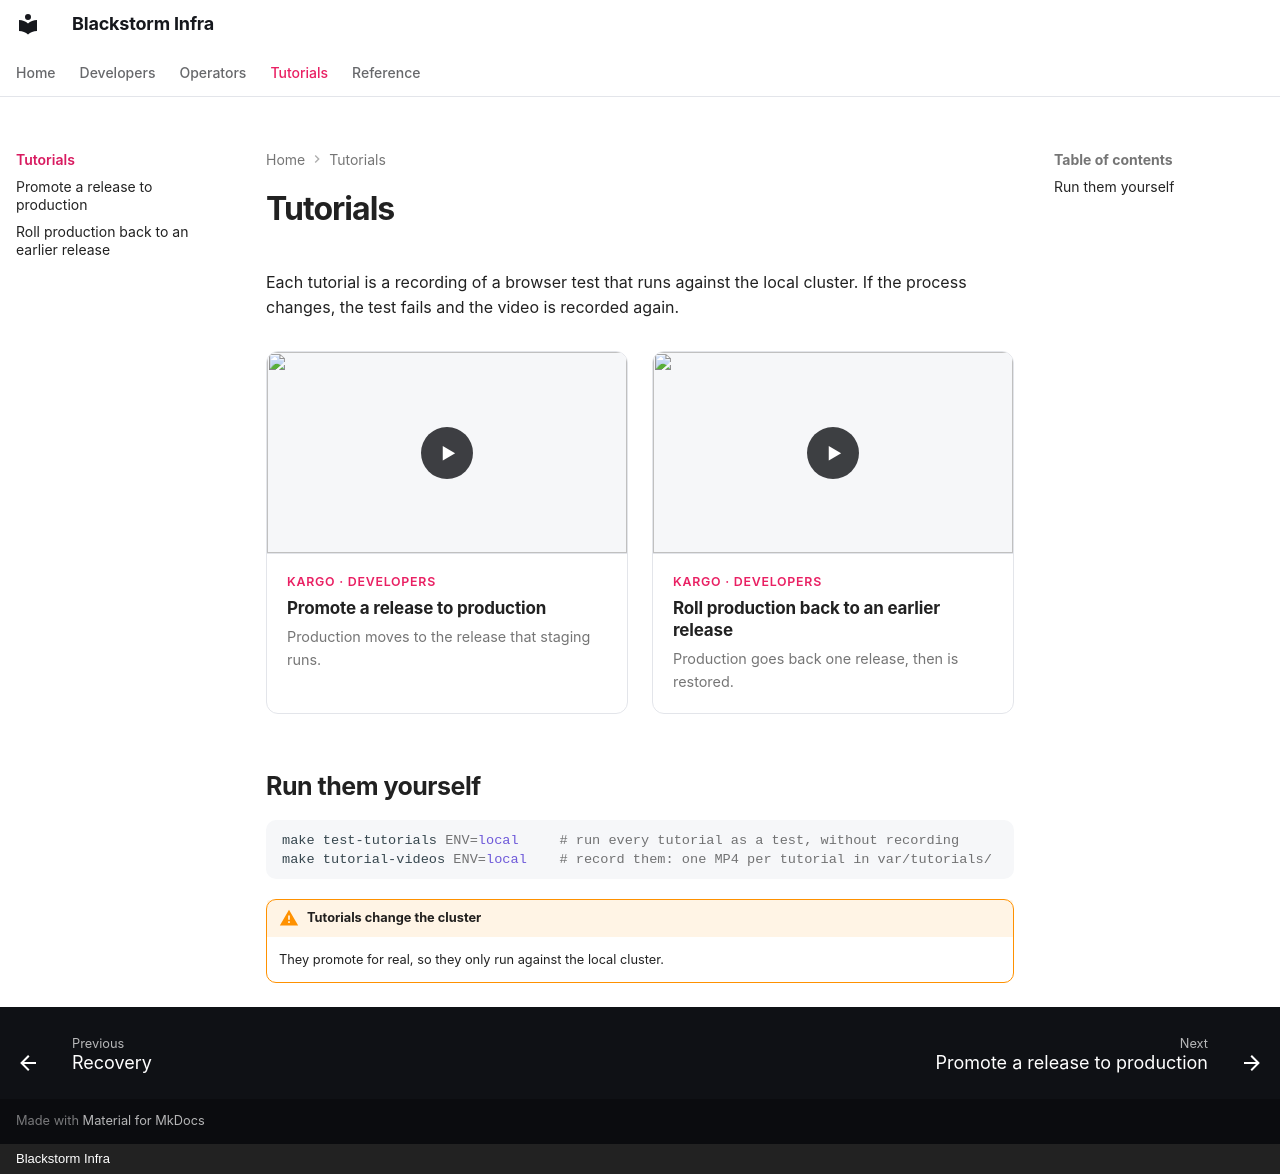

repository: blackstorm-dev/blackstorm-template · page: tutorials/index.html · generator: mkdocs · copyright: Blackstorm Infra

# Tutorials

Each tutorial is a recording of a browser test that runs against the local cluster. If the process
changes, the test fails and the video is recorded again.

<div class="bs-gallery">
  <a class="bs-tutorial" href="promote-a-release-to-production/">
    <span class="bs-thumb">
      <img class="off-glb" src="../videos/promote-a-release-to-production.jpg" alt="" loading="lazy">
      <span class="bs-duration" data-video="../videos/promote-a-release-to-production.mp4"></span>
    </span>
    <span class="bs-tutorial__meta">Kargo · Developers</span>
    <span class="bs-tutorial__title">Promote a release to production</span>
    <span class="bs-tutorial__note">Production moves to the release that staging runs.</span>
  </a>
  <a class="bs-tutorial" href="roll-production-back-to-an-earlier-release/">
    <span class="bs-thumb">
      <img class="off-glb" src="../videos/roll-production-back-to-an-earlier-release.jpg" alt="" loading="lazy">
      <span class="bs-duration" data-video="../videos/roll-production-back-to-an-earlier-release.mp4"></span>
    </span>
    <span class="bs-tutorial__meta">Kargo · Developers</span>
    <span class="bs-tutorial__title">Roll production back to an earlier release</span>
    <span class="bs-tutorial__note">Production goes back one release, then is restored.</span>
  </a>
</div>

## Run them yourself

```bash
make test-tutorials ENV=local     # run every tutorial as a test, without recording
make tutorial-videos ENV=local    # record them: one MP4 per tutorial in var/tutorials/
```

!!! warning "Tutorials change the cluster"

    They promote for real, so they only run against the local cluster.
